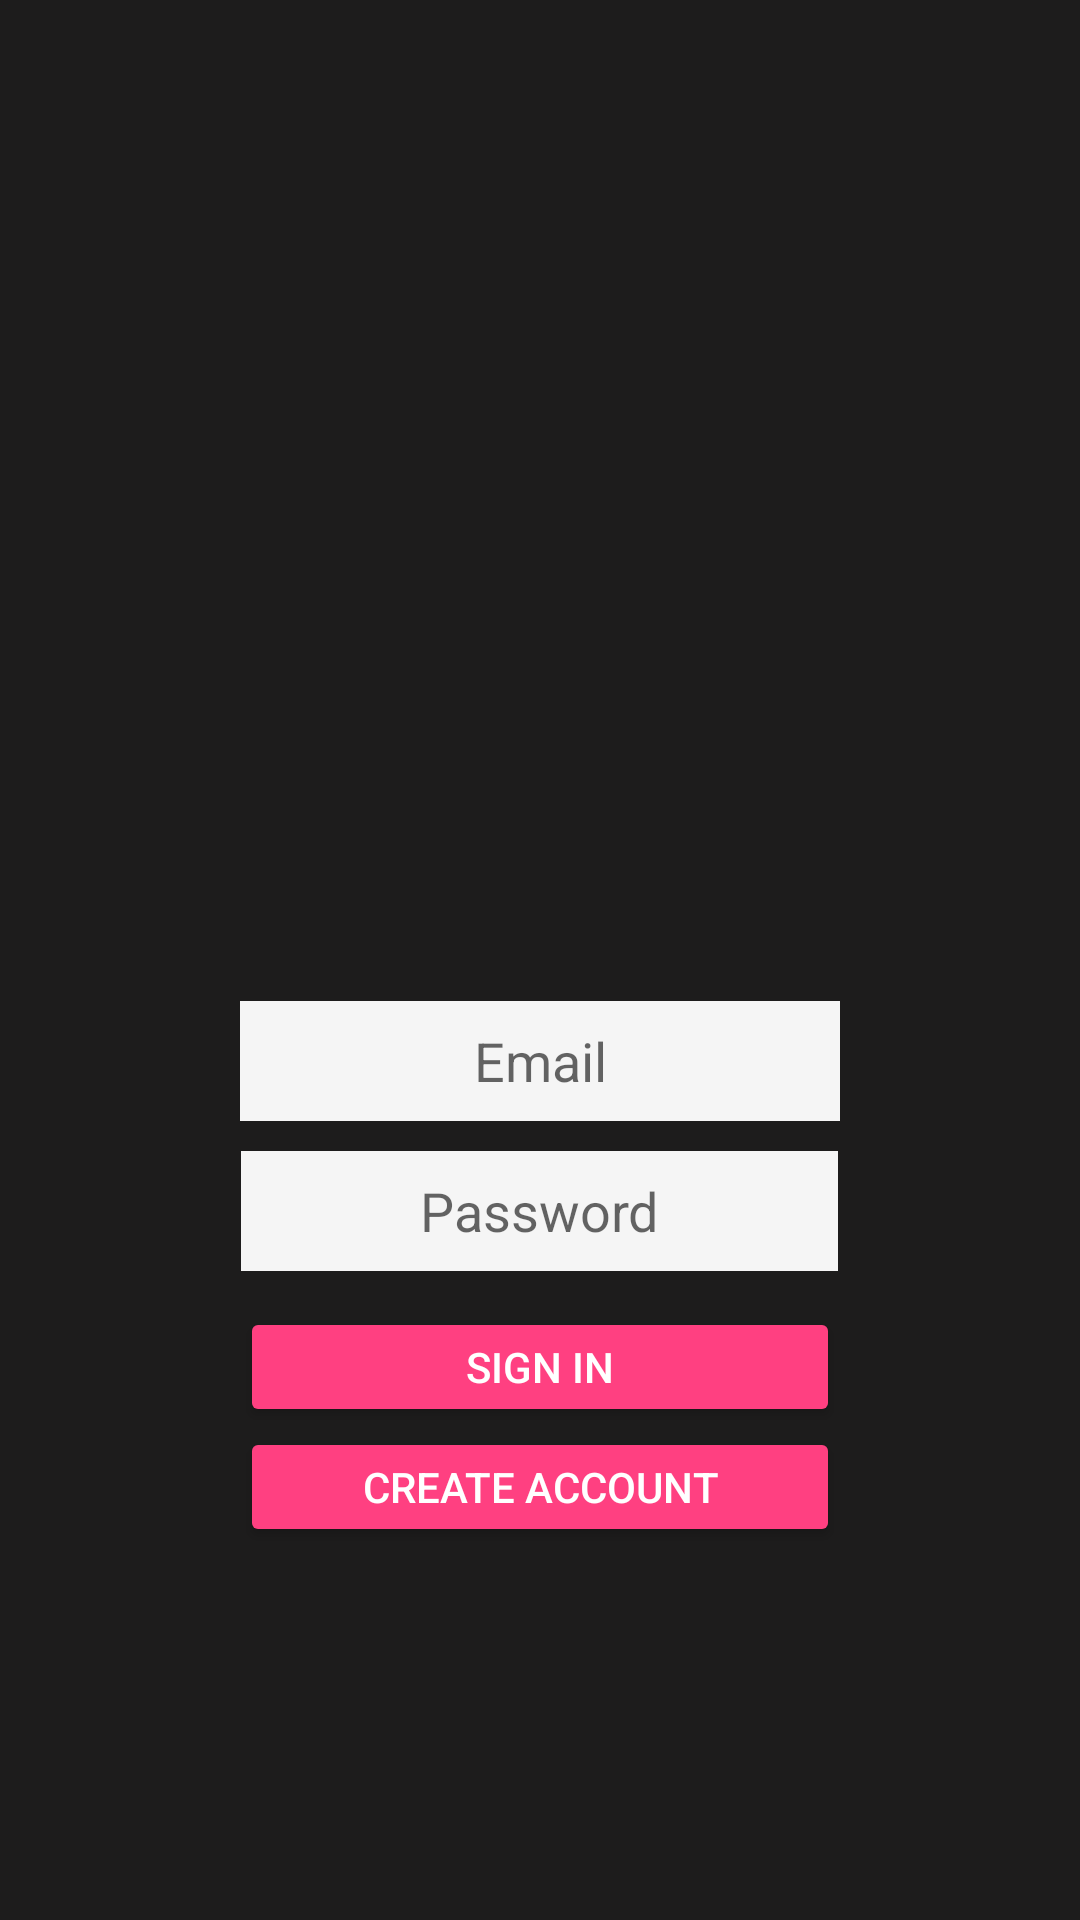

Write the Android layout XML for this screen, with the resource values it uses.
<!-- AndroidManifest.xml: application theme AppTheme -->
<!-- res/layout/activity_login.xml -->
<LinearLayout xmlns:android="http://schemas.android.com/apk/res/android"
    android:id="@+id/main_layout"
    android:layout_width="wrap_content"
    android:layout_height="match_parent"
    android:background="@color/grey_main"
    android:baselineAligned="false"
    android:orientation="vertical"
    android:weightSum="4">

    <LinearLayout
        android:layout_width="match_parent"
        android:layout_height="300dp"
        android:gravity="center_horizontal"
        android:orientation="vertical">

        <ImageView
            android:id="@+id/icon"
            style="@style/ThemeOverlay.FirebaseIcon"
            android:layout_width="match_parent"
            android:layout_height="match_parent"
            android:layout_weight="1"
            android:contentDescription="@string/desc_firebase_lockup" />

    </LinearLayout>

    <RelativeLayout
        android:layout_width="match_parent"
        android:layout_height="wrap_content"
        android:layout_weight="1"
        android:background="@color/grey_main"
        android:gravity="center_vertical"
        android:visibility="visible">

        <LinearLayout
            android:id="@+id/email_password_fields"
            android:layout_width="match_parent"
            android:layout_height="wrap_content"
            android:layout_alignParentEnd="true"
            android:layout_below="@+id/profile_fill"
            android:layout_marginTop="16dp"
            android:orientation="vertical"
            android:paddingLeft="16dp"
            android:paddingRight="16dp"
            android:visibility="visible"
            android:weightSum="1">

            <EditText
                android:id="@+id/field_email"
                android:layout_width="200dp"
                android:layout_height="@dimen/text_input_width"
                android:layout_gravity="center"
                android:layout_marginBottom="10dp"
                android:background="@color/grey_100"
                android:gravity="center"
                android:hint="@string/hint_email"
                android:inputType="textEmailAddress" />

            <EditText
                android:id="@+id/field_password"
                android:layout_width="199dp"
                android:layout_height="40dp"
                android:layout_gravity="center"
                android:layout_weight="0.02"
                android:background="@color/grey_100"
                android:gravity="center"
                android:hint="@string/hint_password"
                android:inputType="textPassword" />
        </LinearLayout>

        <LinearLayout
            android:id="@+id/email_password_buttons"
            android:layout_width="fill_parent"
            android:layout_height="wrap_content"
            android:layout_marginLeft="@dimen/text_input_width"
            android:layout_marginRight="@dimen/text_input_width"
            android:orientation="vertical"
            android:paddingLeft="16dp"
            android:paddingRight="16dp"
            android:visibility="visible"
            android:layout_below="@+id/email_password_fields"
            android:layout_centerHorizontal="true"
            android:layout_marginTop="12dp">

            <Button
                android:id="@+id/email_sign_in_button"
                android:layout_width="200dp"
                android:layout_height="@dimen/text_input_width"
                android:layout_gravity="center"
                android:text="@string/sign_in"
                android:theme="@style/ThemeOverlay.MyDarkButton" />

            <Button
                android:id="@+id/email_create_account_button"
                android:layout_width="200dp"
                android:layout_height="@dimen/text_input_width"
                android:layout_gravity="center"
                android:text="@string/create_account"
                android:theme="@style/ThemeOverlay.MyDarkButton" />

        </LinearLayout>

        <LinearLayout
            android:id="@+id/profile_fill"
            android:layout_width="match_parent"
            android:layout_height="wrap_content"
            android:layout_alignParentEnd="true"
            android:gravity="center"
            android:orientation="vertical"
            android:paddingLeft="20dp"
            android:visibility="gone">

            <EditText
                android:id="@+id/field_nickname"
                android:layout_width="wrap_content"
                android:layout_height="40dp"
                android:layout_gravity="center_horizontal"
                android:background="@color/grey_100"
                android:ems="10"
                android:hint="Nickname"
                android:inputType="textPersonName" />

            <TextView
                android:id="@+id/textView"
                android:layout_width="match_parent"
                android:layout_height="wrap_content"
                android:paddingBottom="10dp"
                android:paddingTop="15dp"
                android:text="Выбор интересующих направлений"
                android:textAppearance="@style/TextAppearance.AppCompat.Button"
                android:textColor="@color/grey_300" />

            <CheckBox
                android:id="@+id/competetive"
                android:layout_width="match_parent"
                android:layout_height="wrap_content"
                android:onClick="onCheckBoxClicked"
                android:text="Соревнования"
                android:textColor="@color/grey_300" />

            <CheckBox
                android:id="@+id/exhibition"
                android:layout_width="match_parent"
                android:layout_height="wrap_content"
                android:onClick="onCheckBoxClicked"
                android:text="Выставка"
                android:textColor="@color/grey_300" />

            <CheckBox
                android:id="@+id/game"
                android:layout_width="match_parent"
                android:layout_height="wrap_content"
                android:onClick="onCheckBoxClicked"
                android:text="Игры"
                android:textColor="@color/grey_300" />

            <CheckBox
                android:id="@+id/tourism"
                android:layout_width="match_parent"
                android:layout_height="wrap_content"
                android:onClick="onCheckBoxClicked"
                android:text="Туризм"
                android:textColor="@color/grey_300" />

            <Button
                android:id="@+id/fill_profile_button"
                android:layout_width="wrap_content"
                android:layout_height="wrap_content"
                android:layout_gravity="center_horizontal"
                android:onClick="onClick"
                android:text="@string/accept" />

        </LinearLayout>
    </RelativeLayout>


</LinearLayout>
<!-- resources referenced by this layout -->
<resources>
  <color name="grey_100">#F5F5F5</color>
  <color name="grey_300">#E0E0E0</color>
  <color name="grey_main">#1d1c1c</color>
  <dimen name="text_input_width">40dp</dimen>
  <string name="create_account">Create Account</string>
  <string name="desc_firebase_lockup">Firebase logo and name</string>
  <string name="hint_email">Email</string>
  <string name="hint_password">Password</string>
  <string name="sign_in">Sign In</string>
  <style name="ThemeOverlay.FirebaseIcon" parent="AppTheme">
          <item name="android:layout_marginTop">@dimen/icon_top_margin</item>
          <item name="android:layout_marginBottom">@dimen/icon_bottom_margin</item>
      </style>
  <style name="ThemeOverlay.MyDarkButton" parent="ThemeOverlay.AppCompat.Dark">
          <item name="colorButtonNormal">@color/colorAccent</item>
          <item name="android:layout_marginRight">4dp</item>
          <item name="android:layout_marginLeft">4dp</item>
          <item name="android:textColor">@android:color/white</item>
      </style>
  <style name="AppTheme" parent="Theme.AppCompat.Light.DarkActionBar">
          
          <item name="colorPrimary">@color/colorPrimary</item>
          <item name="colorPrimaryDark">@color/colorPrimaryDark</item>
          <item name="colorAccent">@color/colorAccent</item>
          <item name="android:datePickerDialogTheme">@style/MyDatePickerDialogTheme</item>
      </style>
  <dimen name="icon_top_margin">24dp</dimen>
  <dimen name="icon_bottom_margin">24dp</dimen>
  <color name="colorAccent">#FF4081</color>
  <color name="colorPrimary">#3F51B5</color>
  <color name="colorPrimaryDark">#303F9F</color>
  <style name="MyDatePickerDialogTheme" parent="Theme.AppCompat.Light.DarkActionBar">
          <item name="android:datePickerStyle">@style/MyDatePickerStyle</item>
      </style>
  <style name="MyDatePickerStyle" parent="@android:style/Widget.Material.Light.DatePicker">
          <item name="android:headerBackground">@color/grey_main</item>
          <item name="android:dayOfWeekBackground">@color/grey_main</item>
          <item name="android:calendarTextColor">@color/md_white_1000</item>
          <item name="android:layout_width">match_parent</item>
          <item name="android:layout_height">match_parent</item>
      </style>
</resources>
